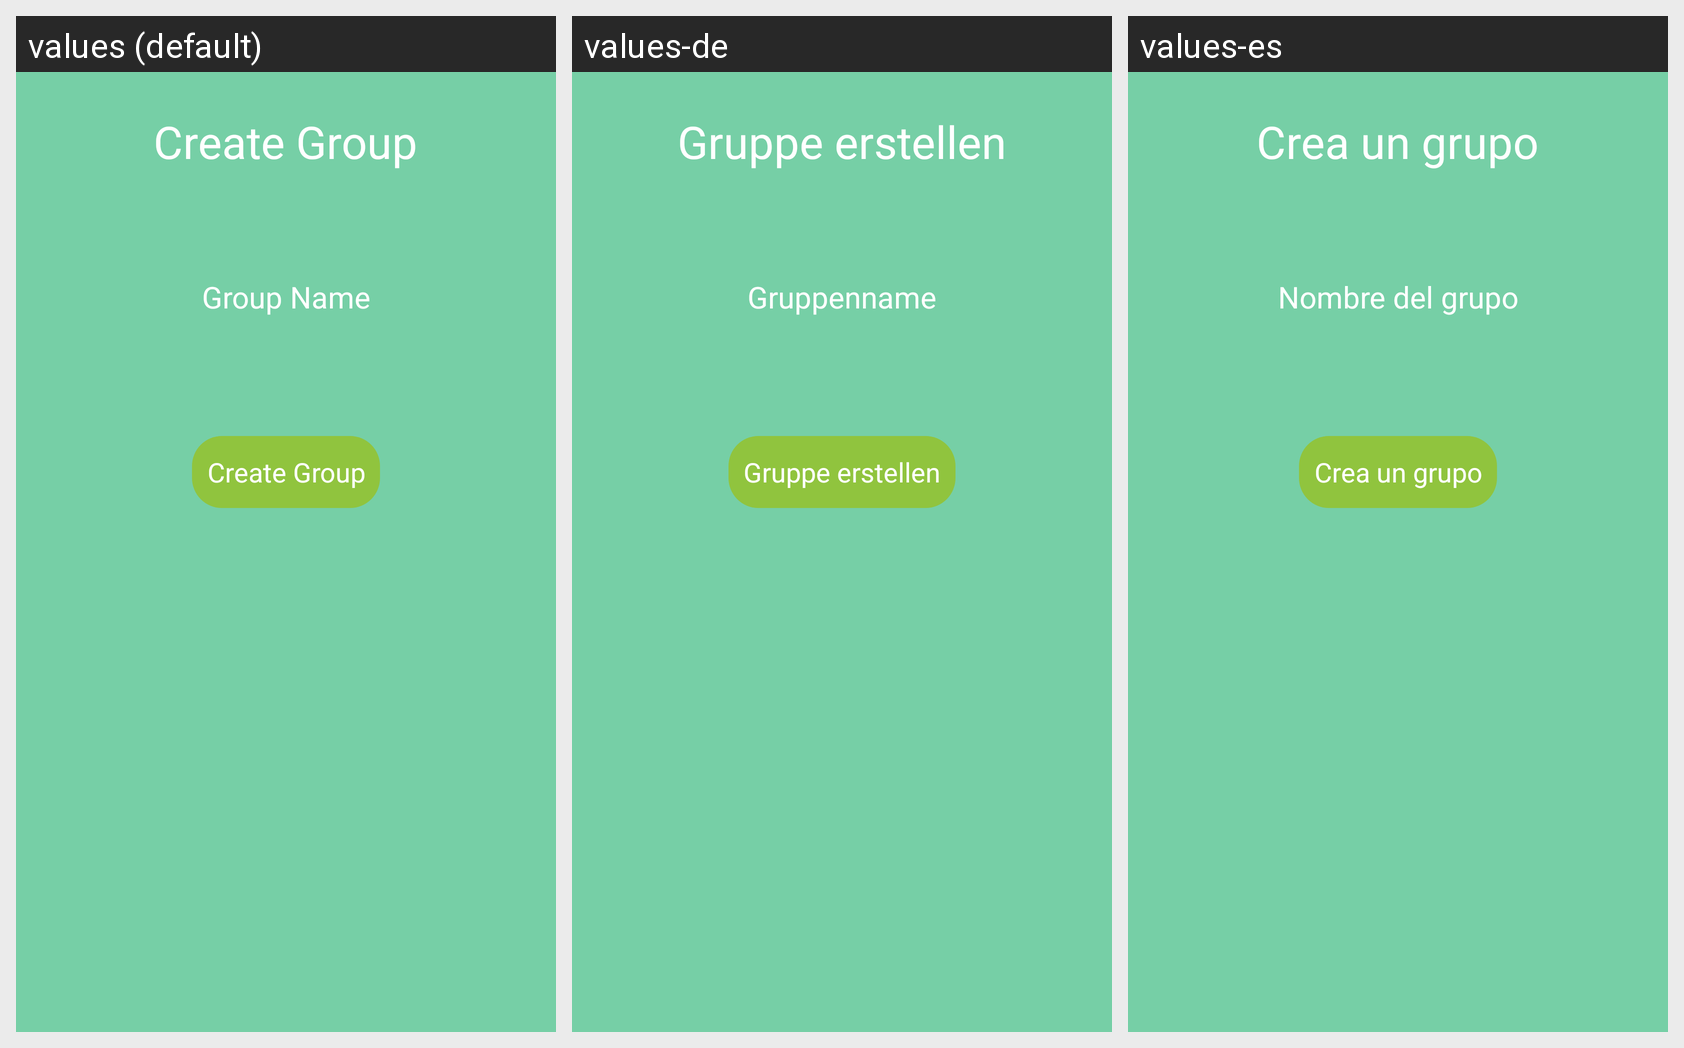

Here is an Android app screen in its default locale and in the app's own translations. Write out the translated-string differences for the strings that appear on this screen.
Android screen res/layout/create_group.xml rendered under 3 locales, left to right: values (default), values-de, values-es. Device: Nexus 5 (rendered at 1080×1920; each locale shown at half size, 540×960, under a caption strip naming it); theme AppTheme.
Other locales in the repository, not shown: values-ar, values-fr, values-ur.
Strings drawn on this screen, with the default value and each locale's value (text and hints the layout hard-codes, and strings that could not be matched under every locale, appear in the picture but are not listed):

group_utility_create_group
  values: Create Group
  values-de: Gruppe erstellen
  values-es: Crea un grupo

group_utility_group_name
  values: Group Name
  values-de: Gruppenname
  values-es: Nombre del grupo
